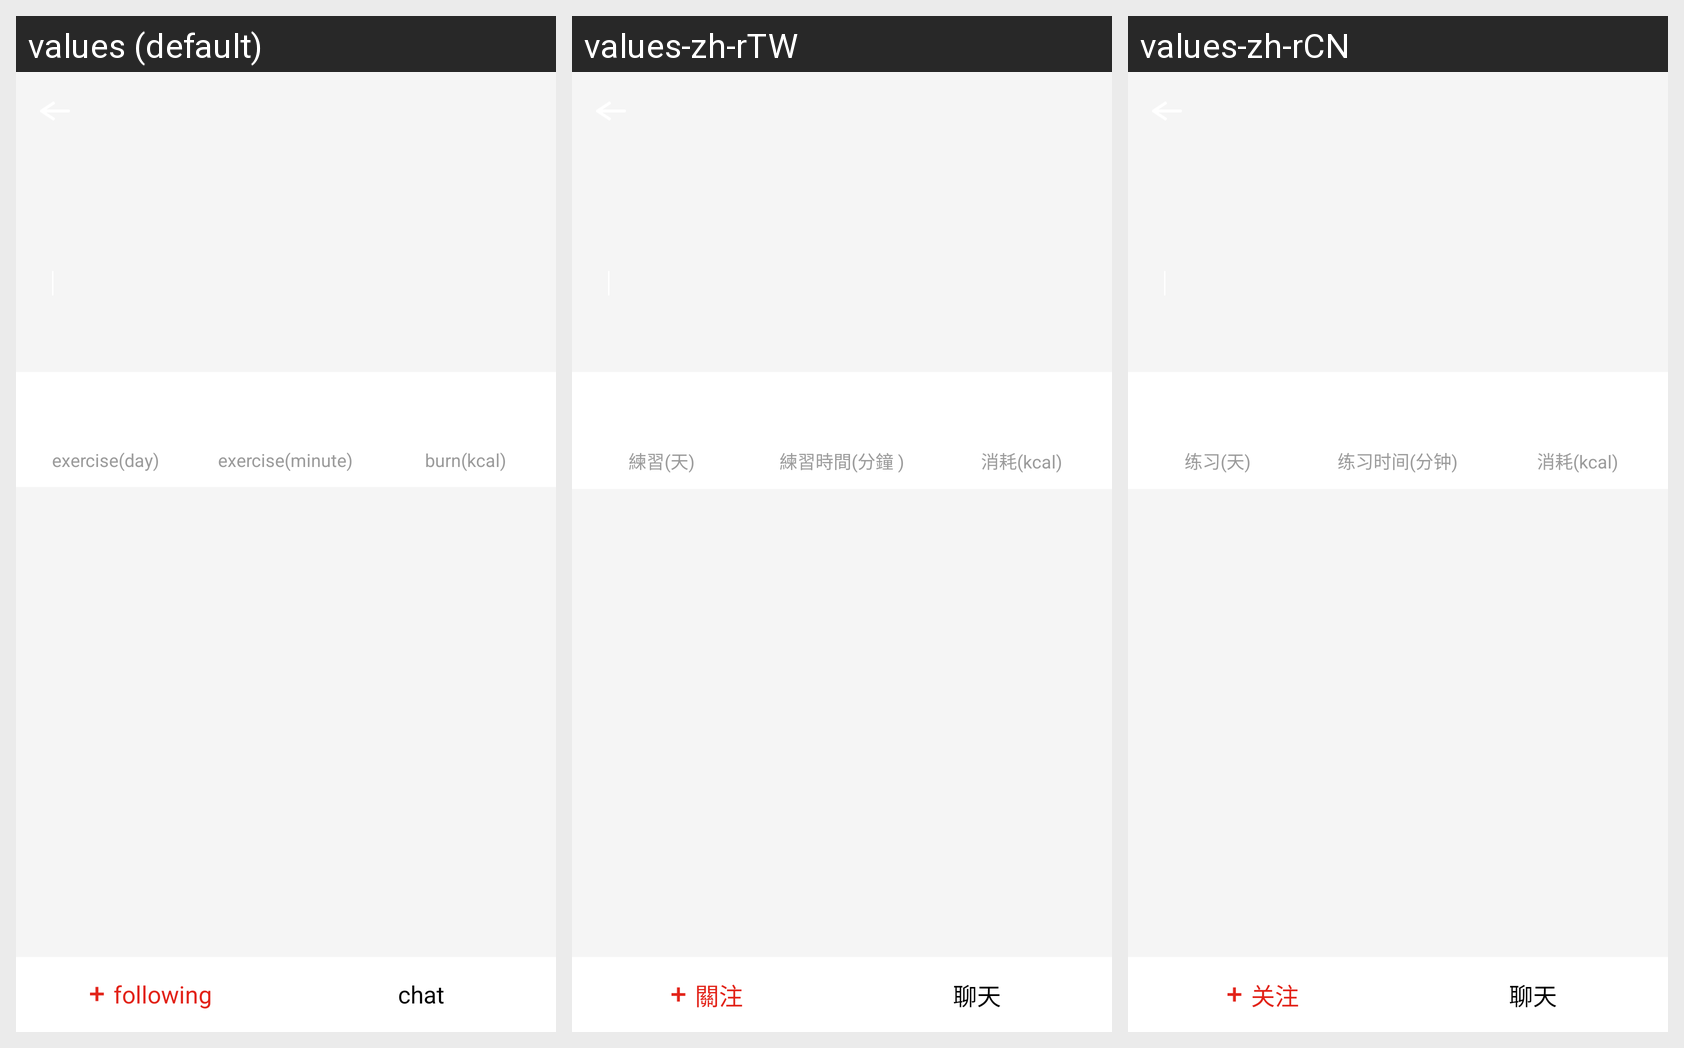

Strings drawn on this Android screen and how each of the app's shown locales translates them:
Android screen res/layout/activity_user_info.xml rendered under 3 locales, left to right: values (default), values-zh-rTW, values-zh-rCN. Device: Nexus 5 (rendered at 1080×1920; each locale shown at half size, 540×960, under a caption strip naming it); theme AppTheme.
Strings drawn on this screen, with the default value and each locale's value (text and hints the layout hard-codes, and strings that could not be matched under every locale, appear in the picture but are not listed):

exercise_day
  values: exercise(day)
  values-zh-rTW: 練習(天)
  values-zh-rCN: 练习(天)

exercise_min
  values: exercise(minute)
  values-zh-rTW: 練習時間(分鐘 )
  values-zh-rCN: 练习时间(分钟)

burn_calories
  values: burn(kcal)
  values-zh-rTW: 消耗(kcal)
  values-zh-rCN: 消耗(kcal)

following
  values: following
  values-zh-rTW: 關注
  values-zh-rCN: 关注

chat
  values: chat
  values-zh-rTW: 聊天
  values-zh-rCN: 聊天
